Dataset: Parametros (GitHub, DanaSono-Dev/SRAI_ML). Classes: TYLCV, foliar mold, train sanas, train tizon temprano.

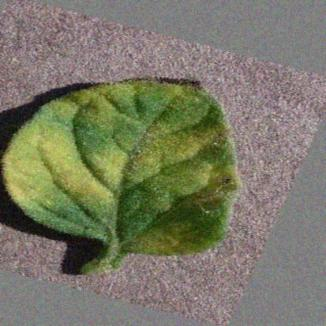
Label: foliar mold

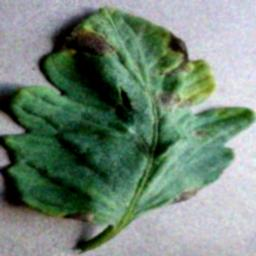
Label: train tizon temprano

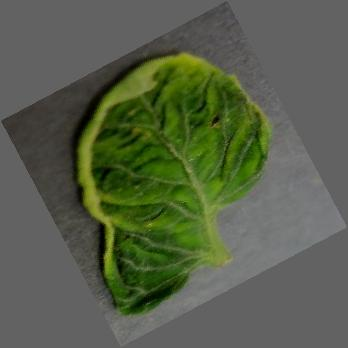
Label: TYLCV

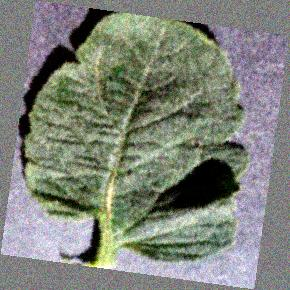
Label: train sanas

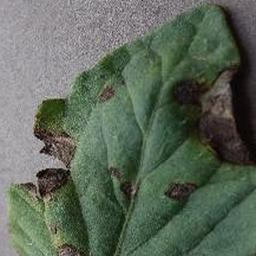
Label: train tizon temprano

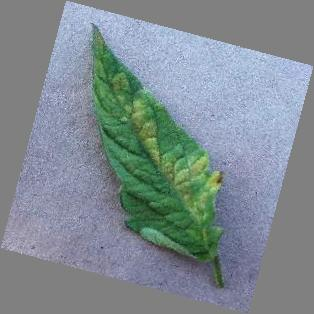
Label: foliar mold
